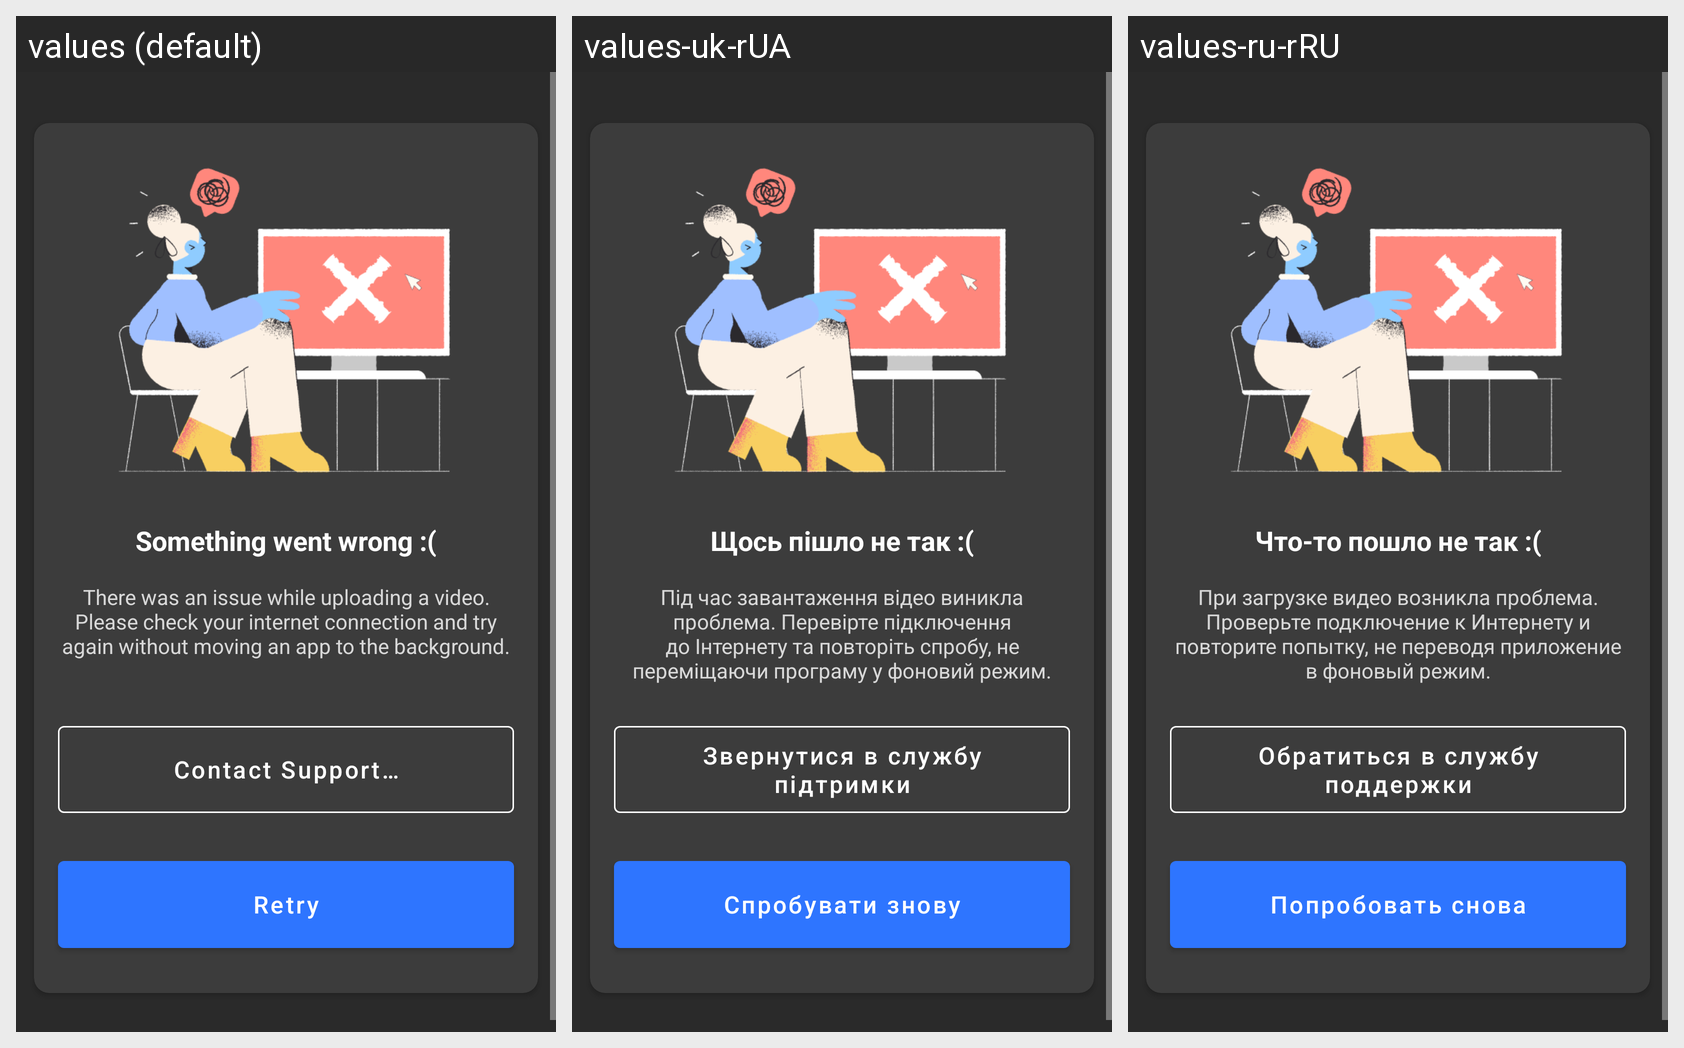

The same Android screen rendered under several of its app's locales, left to right. List the strings drawn on it with the default value and each locale's translation.
Android screen res/layout/fragment_fail_video_upload.xml rendered under 3 locales, left to right: values (default), values-uk-rUA, values-ru-rRU. Device: Nexus 5 (rendered at 1080×1920; each locale shown at half size, 540×960, under a caption strip naming it); theme Theme.MaterialComponents.DayNight.NoActionBar.
Other locales in the repository, not shown: values-pl, values-ru, values-uk.
Strings drawn on this screen, with the default value and each locale's value (text and hints the layout hard-codes, and strings that could not be matched under every locale, appear in the picture but are not listed):

error_title
  values: Something went wrong :(
  values-uk-rUA: Щось пішло не так :(
  values-ru-rRU: Что-то пошло не так :(

video_upload_error_descr
  values: There was an issue while uploading a video. Please check your internet connection and try again without moving an app to the background.
  values-uk-rUA: Під час завантаження відео виникла проблема. Перевірте підключення до Інтернету та повторіть спробу, не переміщаючи програму у фоновий режим.
  values-ru-rRU: При загрузке видео возникла проблема. Проверьте подключение к Интернету и повторите попытку, не переводя приложение в фоновый режим.

retry
  values: Retry
  values-uk-rUA: Спробувати знову
  values-ru-rRU: Попробовать снова  [from values-ru]
